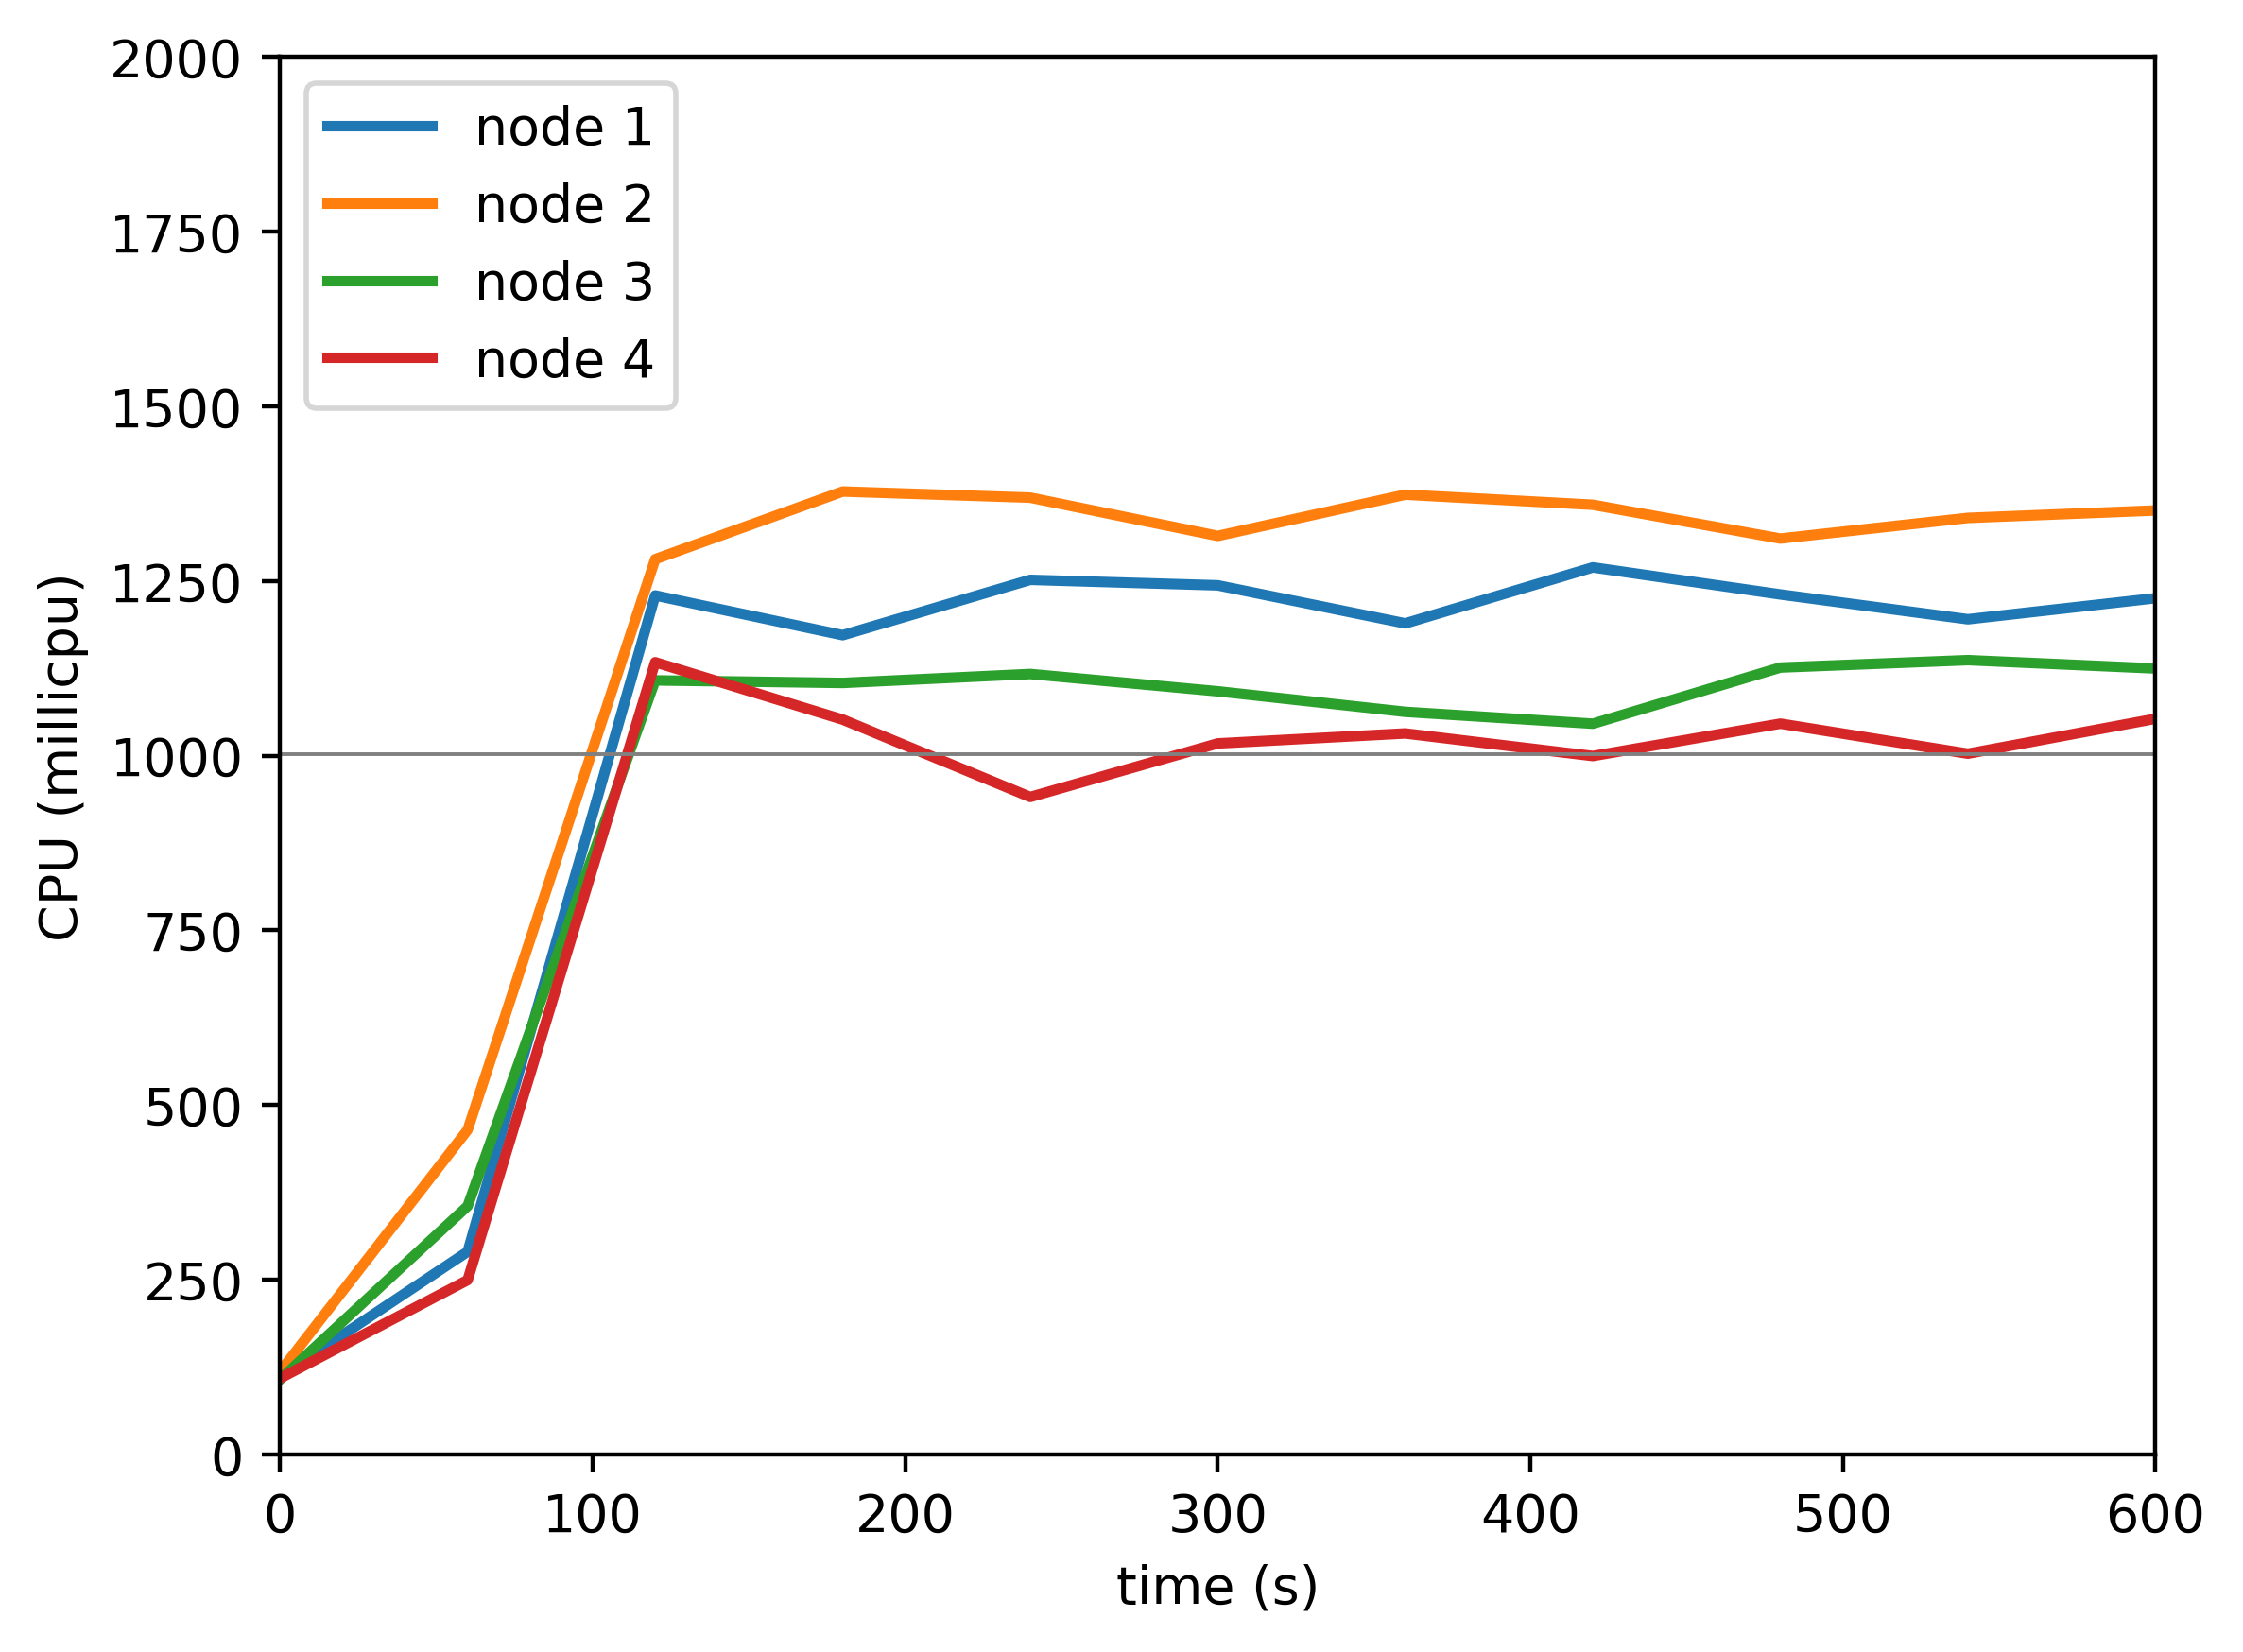

The table this chart was drawn from, first rows:
timestamp, ppgcc-m02_pod_amount, ppgcc-m02_memory, ppgcc-m02_cpu, ppgcc-m03_pod_amount, ppgcc-m03_memory, ppgcc-m03_cpu, ppgcc-m04_pod_amount, ppgcc-m04_memory, ppgcc-m04_cpu, ppgcc-m05_pod_amount, ppgcc-m05_memory, ppgcc-m05_cpu
0, 5, 1029940, 111534627, 5, 1032764, 118335459, 5, 1020904, 107255101, 5, 1024936, 108939664
60, 5, 1067032, 290149821, 5, 1077116, 464552173, 5, 1057996, 355456959, 5, 1058860, 249498885
120, 5, 1070596, 1229481088, 5, 1073024, 1281349077, 5, 1061560, 1107923222, 5, 1064932, 1133940418
180, 5, 1072312, 1172609330, 5, 1080548, 1378287906, 5, 1059448, 1104257492, 5, 1063612, 1051801429
240, 5, 1072312, 1251822071, 5, 1080152, 1369492124, 5, 1059712, 1117062717, 5, 1062160, 940999822
300, 5, 1069804, 1243952160, 5, 1076456, 1314684391, 5, 1063540, 1092279601, 5, 1064272, 1017683491
360, 5, 1073368, 1189495906, 5, 1079096, 1373770448, 5, 1061824, 1062868348, 5, 1067176, 1031951801
420, 5, 1075612, 1269644870, 5, 1080416, 1359271240, 5, 1060108, 1045882325, 5, 1063876, 999617769
480, 5, 1075216, 1230926370, 5, 1076456, 1310897791, 5, 1065520, 1126305269, 5, 1063744, 1045980613
540, 5, 1074952, 1195371670, 5, 1079096, 1340488476, 5, 1061692, 1136876018, 5, 1066912, 1003011263
600, 5, 1076536, 1225555081, 5, 1080416, 1351133328, 5, 1060768, 1124955804, 5, 1066780, 1052986376
